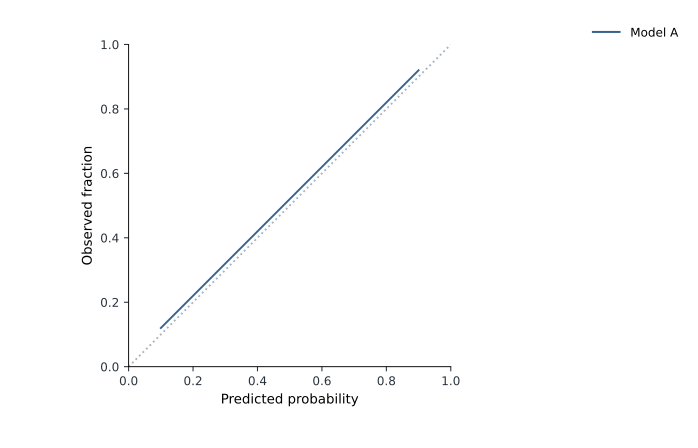

The table this chart was drawn from, first rows:
model	x	y
Model A	0.1	0.12
Model A	0.3	0.32
Model A	0.5	0.52
Model A	0.7	0.72
Model A	0.9	0.92
